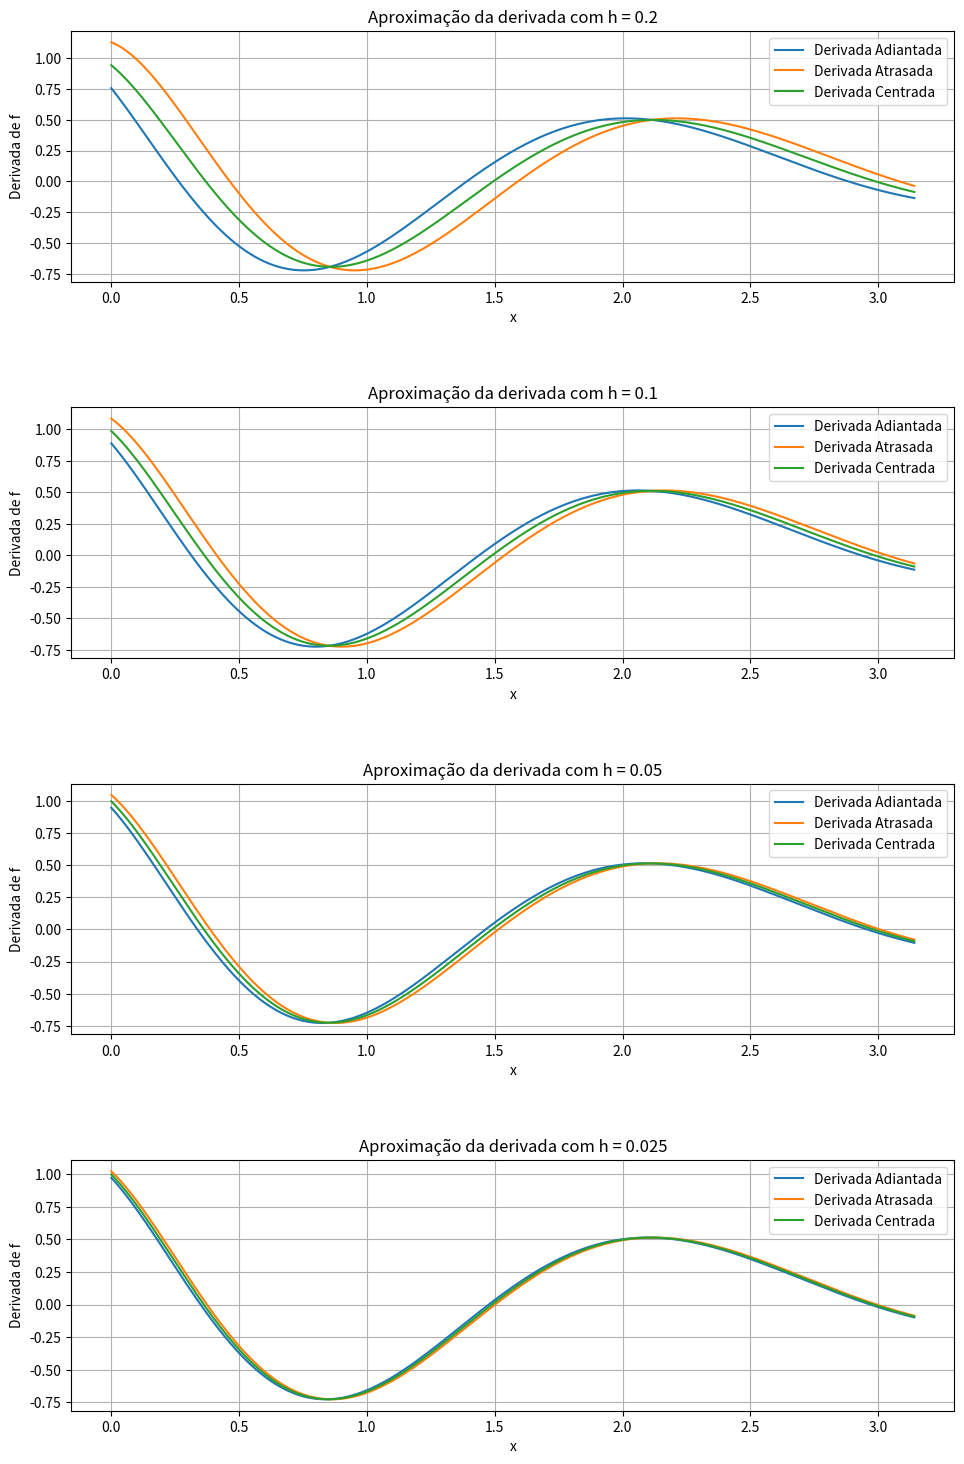

Write Python code to recreate this figure.
import numpy as np
import matplotlib.pyplot as plt

def f(x):
    return x*np.exp(-x)*np.cos(2*x)

def derivada_adiantada(f, x, h):
    return (f(x+h) - f(x))/h

def derivada_atrasada(f, x, h):
    return (f(x) - f(x-h))/h

def derivada_centrada(f, x, h):
    return (f(x + h) - f(x - h))/(2*h)

valores_h = [0.2, 0.1, 0.05, 0.025]
intervalo = np.linspace(0, np.pi, 500)

resultados_plot = []

for h in valores_h:
    resultados_adiantada = []
    resultados_atrasada = []
    resultados_centrada = []
    for x in intervalo:
        derivada1 = derivada_adiantada(f,x,h)
        derivada2 = derivada_atrasada(f,x,h)
        derivada3 = derivada_centrada(f,x,h)

        resultados_adiantada.append(derivada1)
        resultados_atrasada.append(derivada2)
        resultados_centrada.append(derivada3)

    resultados_plot.append(resultados_adiantada)
    resultados_plot.append(resultados_atrasada)
    resultados_plot.append(resultados_centrada)

plt.figure(figsize=(10,15))

plt.subplot(4,1,1)
plt.plot(intervalo, resultados_plot[0], label='Derivada Adiantada')
plt.plot(intervalo, resultados_plot[1], label='Derivada Atrasada')
plt.plot(intervalo, resultados_plot[2], label='Derivada Centrada')
plt.xlabel('x')
plt.ylabel('Derivada de f')
plt.grid()
plt.legend()
plt.title('Aproximação da derivada com h = 0.2')

plt.subplot(4,1,2)
plt.plot(intervalo, resultados_plot[3], label='Derivada Adiantada')
plt.plot(intervalo, resultados_plot[4], label='Derivada Atrasada')
plt.plot(intervalo, resultados_plot[5], label='Derivada Centrada')
plt.xlabel('x')
plt.ylabel('Derivada de f')
plt.grid()
plt.legend()
plt.title('Aproximação da derivada com h = 0.1')

plt.subplot(4,1,3)
plt.plot(intervalo, resultados_plot[6], label='Derivada Adiantada')
plt.plot(intervalo, resultados_plot[7], label='Derivada Atrasada')
plt.plot(intervalo, resultados_plot[8], label='Derivada Centrada')
plt.xlabel('x')
plt.ylabel('Derivada de f')
plt.grid()
plt.legend()
plt.title('Aproximação da derivada com h = 0.05')

plt.subplot(4,1,4)
plt.plot(intervalo, resultados_plot[9], label='Derivada Adiantada')
plt.plot(intervalo, resultados_plot[10], label='Derivada Atrasada')
plt.plot(intervalo, resultados_plot[11], label='Derivada Centrada')
plt.xlabel('x')
plt.ylabel('Derivada de f')
plt.grid()
plt.legend()
plt.title('Aproximação da derivada com h = 0.025')

# essas linhas são para ajustar espaçamento entre os gráficos
plt.tight_layout(pad=2.0)
plt.subplots_adjust(hspace=0.5)

plt.show()